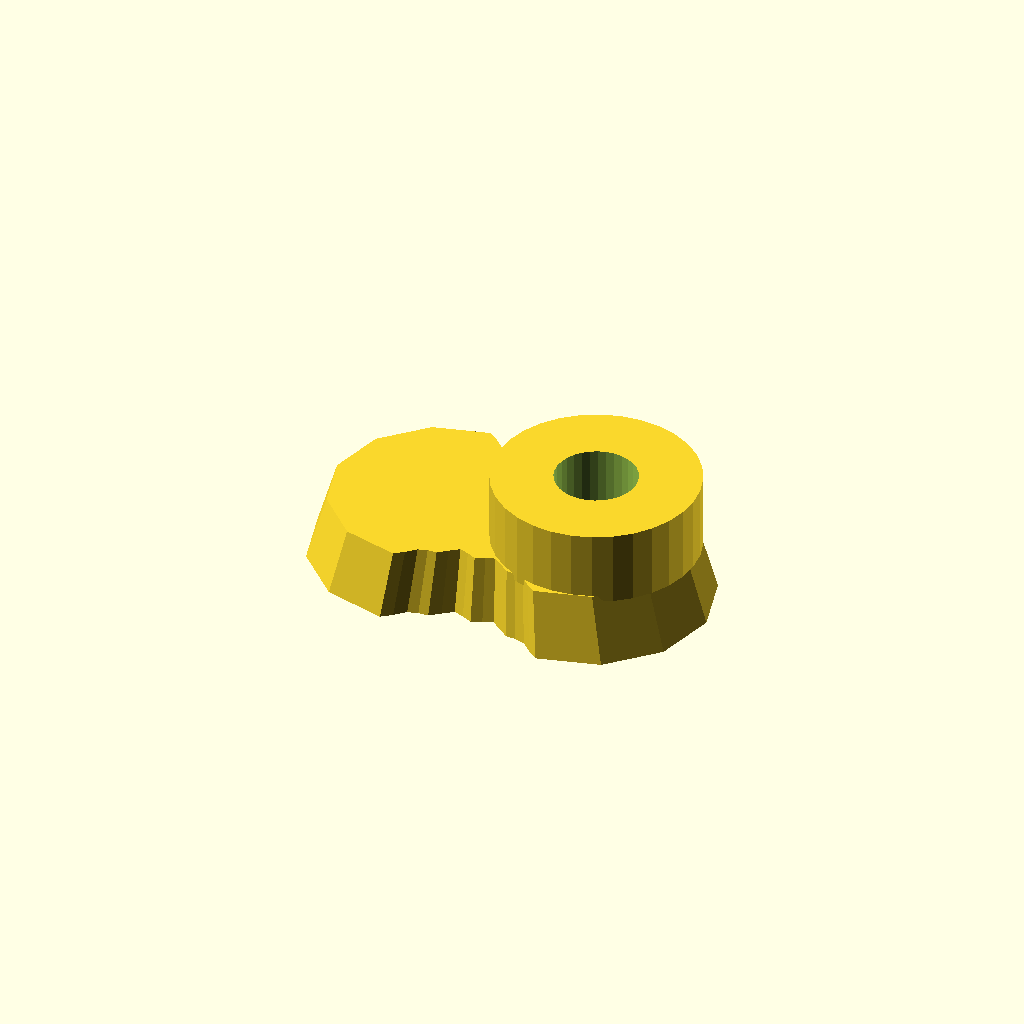
Cell 1: the model at its default parameters.
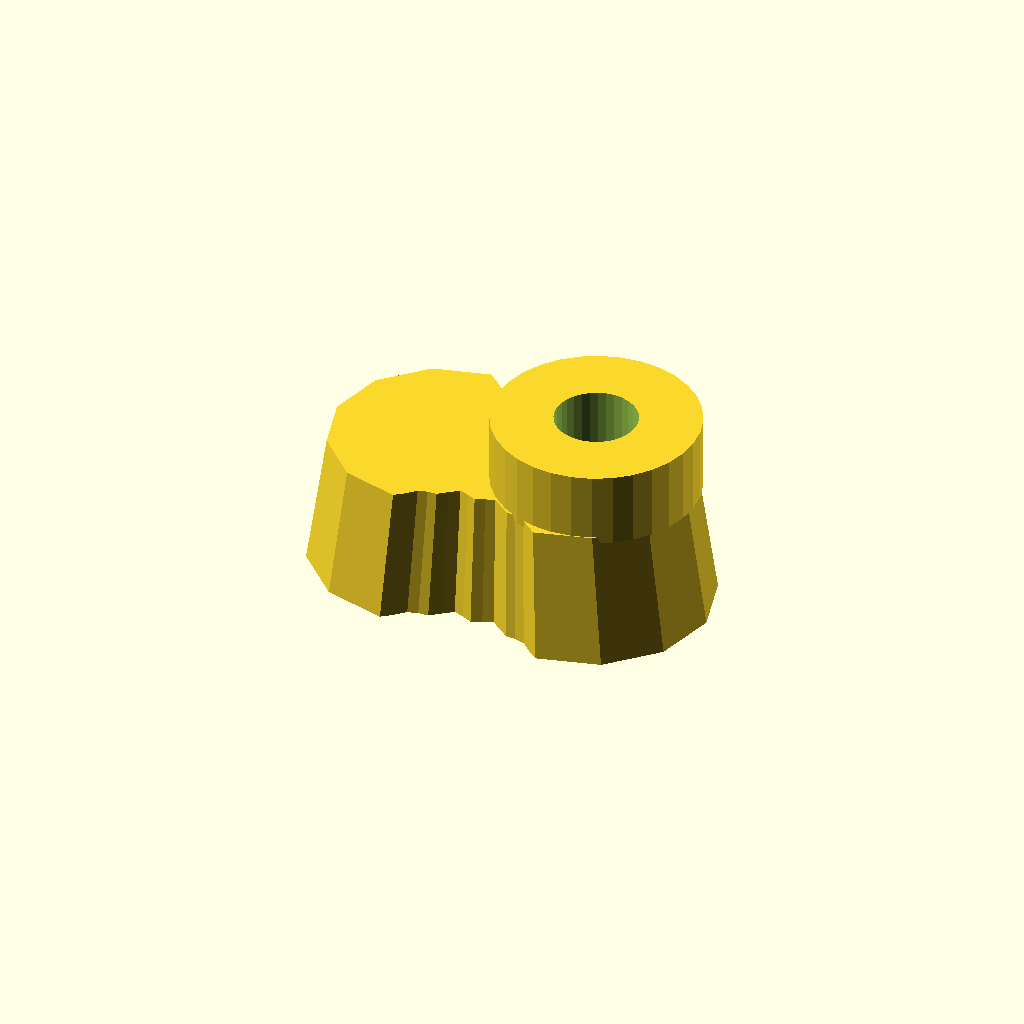
Cell 2 — thickness set to 20, the other parameters unchanged.
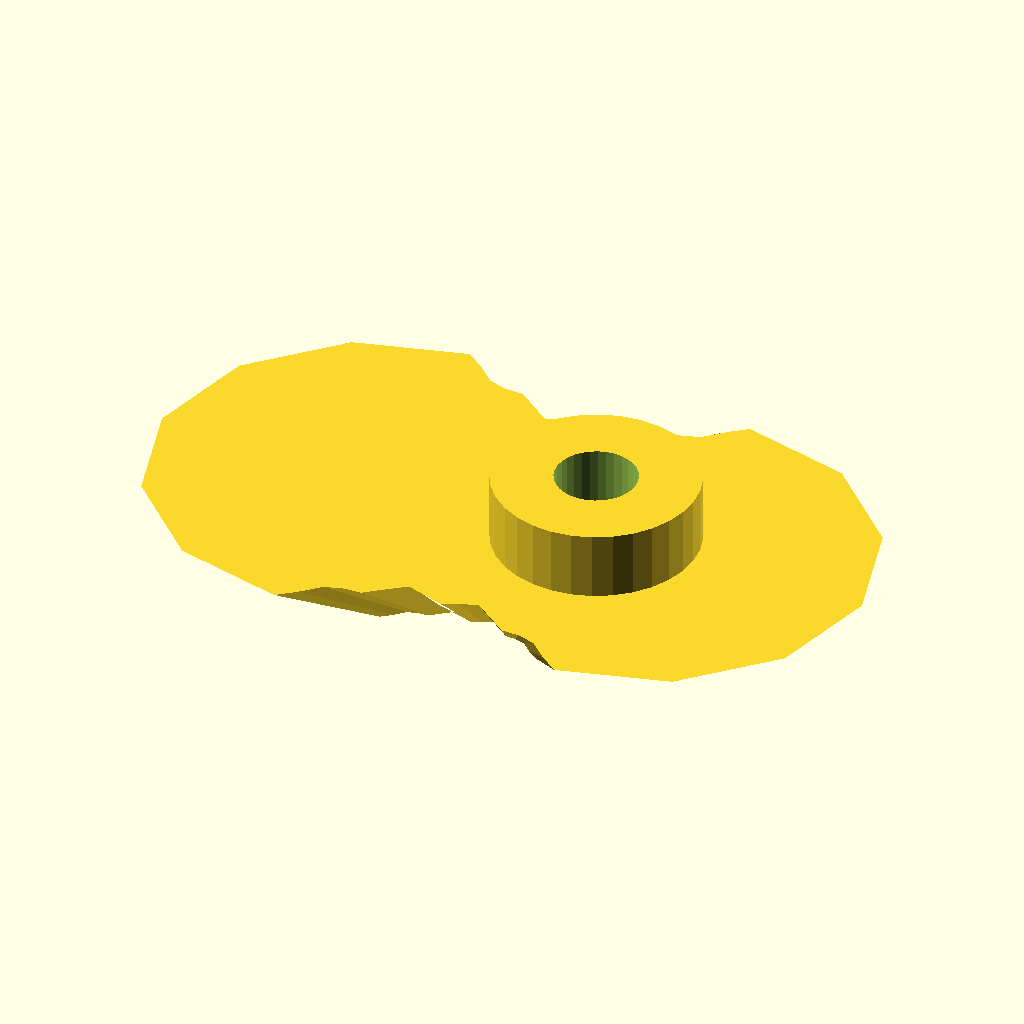
Cell 3: draft = 1.8 (everything else at default).
All cells are drawn from one camera (rotation 55°, 0°, 25°, orthographic, colour scheme Cornfield), so only the parameter changes between them.
The OpenSCAD source (optional_data/data/gen2/handles/part_0038.scad):
$fn = 32;

// ----------------------------------------------------------------------
// Handle: 60 x 36 mm grip, 10 mm thick
// ----------------------------------------------------------------------

// --- parameters (mm) ---
length = 60;              // grip length
width = 36;               // grip width
thickness = 10;           // grip thickness
waist = 0.72;             // width factor at the middle
draft = 0.9;              // top face scale of the extrusion
scallops = 4;             // finger rests per side
ripple = 0.06;            // depth factor of the finger rests
boss_d = 30;              // mounting boss diameter
boss_h = 10;              // mounting boss height
boss_hole_d = 12;         // screw clearance through the boss
boss_r = 13;              // boss centre from the grip centre

/* ergonomic grip outline, closed spline-like polygon in the XY plane */
grip = [[-12, 18], [-10.5, 16.819], [-9, 15.38], [-7.5, 14.929], [-6, 14.86], [-4.5, 13.669], [-3, 12.528], [-1.5, 13.039], [0, 13.738], [1.5, 13.039], [3, 12.528], [4.5, 13.669], [6, 14.86], [7.5, 14.929], [9, 15.38], [10.5, 16.819], [12, 18], [21, 15.588], [27.588, 9], [30, 0], [27.588, -9], [21, -15.588], [12, -18], [12, -18], [10.5, -16.819], [9, -15.38], [7.5, -14.929], [6, -14.86], [4.5, -13.669], [3, -12.528], [1.5, -13.039], [0, -13.738], [-1.5, -13.039], [-3, -12.528], [-4.5, -13.669], [-6, -14.86], [-7.5, -14.929], [-9, -15.38], [-10.5, -16.819], [-12, -18], [-21, -15.588], [-27.588, -9], [-30, 0], [-27.588, 9], [-21, 15.588], [-12, 18]];

module grip_body() {
  linear_extrude(height = thickness, scale = draft) polygon(grip);
}

module boss_body() {
  /* sunk 1 mm into the grip so the joint overlaps */
  translate([boss_r, 0, thickness - 1]) cylinder(h = boss_h + 1, d = boss_d);
}

difference() {
  union() {
    grip_body();
    boss_body();
  }
  translate([boss_r, 0, -1]) cylinder(h = thickness + boss_h + 2, d = boss_hole_d);
}
Customizer parameters (derived from the source; name, type, default, range or options):
length: number, default 60
width: number, default 36
thickness: number, default 10
waist: number, default 0.72
draft: number, default 0.9
scallops: number, default 4
ripple: number, default 0.06
boss_d: number, default 30
boss_h: number, default 10
boss_hole_d: number, default 12
boss_r: number, default 13
